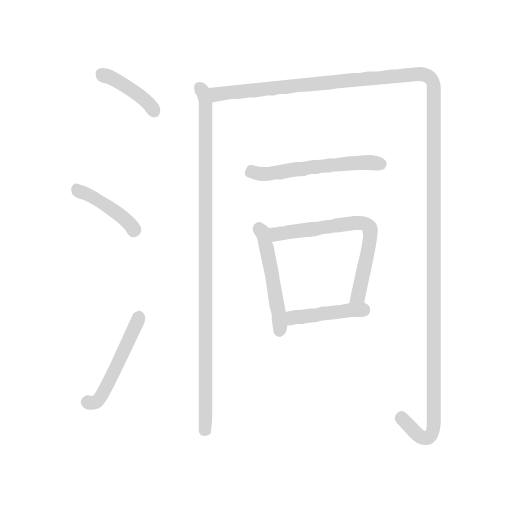
t = 0.00 s
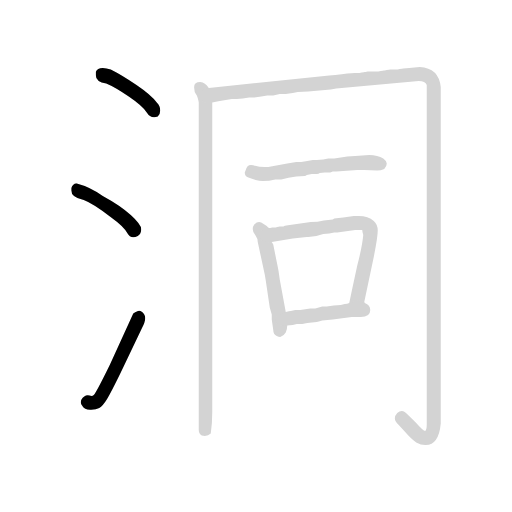
t = 1.55 s
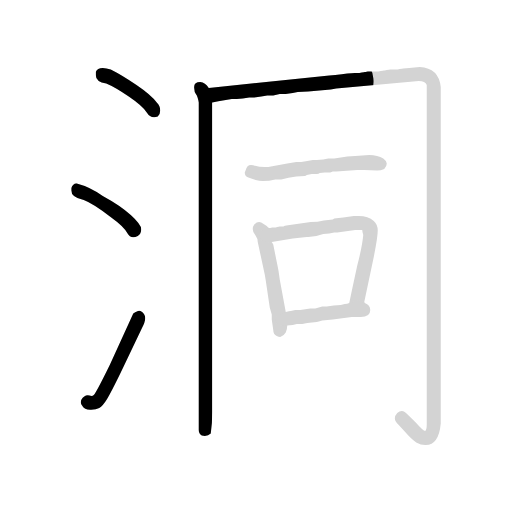
t = 3.10 s
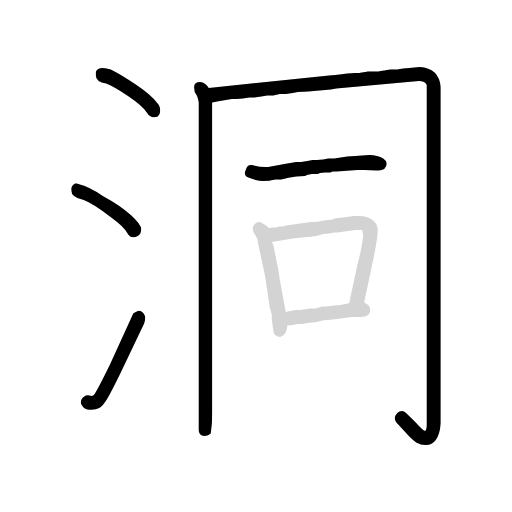
t = 4.66 s
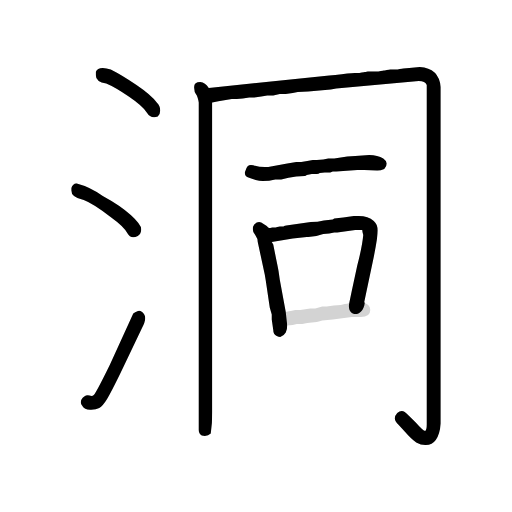
t = 6.21 s
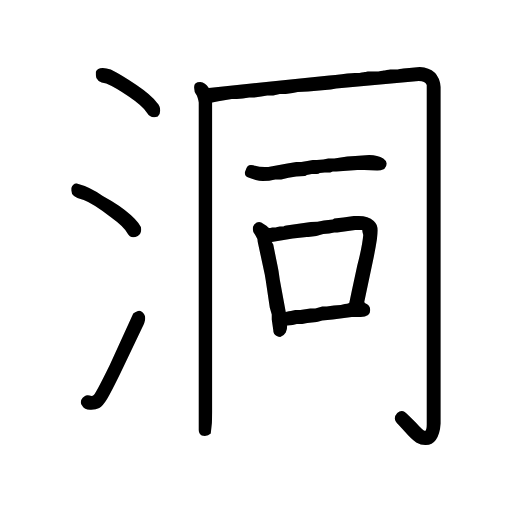
t = 7.76 s

The animated SVG that drew these frames (rendered in a browser with its animation timeline set to each time). Animation: 9 CSS @keyframes rules; one cycle of 7.76 s.

<svg xmlns="http://www.w3.org/2000/svg" version="1.1" viewBox="0 0 1024 1024">
  <g transform="scale(1.0, -1.0) translate(83.50, -848.00)">
    <style type="text/css">
      
        @keyframes keyframes0 {
          from {
            stroke: black;
            stroke-dashoffset: 388;
            stroke-width: 128;
          }
          56% {
            animation-timing-function: step-end;
            stroke: black;
            stroke-dashoffset: 0;
            stroke-width: 128;
          }
          to {
            stroke: black;
            stroke-width: 1024;
          }
        }
        #make-me-a-hanzi-animation-0 {
          animation: keyframes0 0.5657552083333334s both;
          animation-delay: 0s;
          animation-timing-function: linear;
        }
      
        @keyframes keyframes1 {
          from {
            stroke: black;
            stroke-dashoffset: 399;
            stroke-width: 128;
          }
          56% {
            animation-timing-function: step-end;
            stroke: black;
            stroke-dashoffset: 0;
            stroke-width: 128;
          }
          to {
            stroke: black;
            stroke-width: 1024;
          }
        }
        #make-me-a-hanzi-animation-1 {
          animation: keyframes1 0.57470703125s both;
          animation-delay: 0.5657552083333334s;
          animation-timing-function: linear;
        }
      
        @keyframes keyframes2 {
          from {
            stroke: black;
            stroke-dashoffset: 464;
            stroke-width: 128;
          }
          60% {
            animation-timing-function: step-end;
            stroke: black;
            stroke-dashoffset: 0;
            stroke-width: 128;
          }
          to {
            stroke: black;
            stroke-width: 1024;
          }
        }
        #make-me-a-hanzi-animation-2 {
          animation: keyframes2 0.6276041666666666s both;
          animation-delay: 1.1404622395833335s;
          animation-timing-function: linear;
        }
      
        @keyframes keyframes3 {
          from {
            stroke: black;
            stroke-dashoffset: 946;
            stroke-width: 128;
          }
          75% {
            animation-timing-function: step-end;
            stroke: black;
            stroke-dashoffset: 0;
            stroke-width: 128;
          }
          to {
            stroke: black;
            stroke-width: 1024;
          }
        }
        #make-me-a-hanzi-animation-3 {
          animation: keyframes3 1.0198567708333333s both;
          animation-delay: 1.76806640625s;
          animation-timing-function: linear;
        }
      
        @keyframes keyframes4 {
          from {
            stroke: black;
            stroke-dashoffset: 1488;
            stroke-width: 128;
          }
          83% {
            animation-timing-function: step-end;
            stroke: black;
            stroke-dashoffset: 0;
            stroke-width: 128;
          }
          to {
            stroke: black;
            stroke-width: 1024;
          }
        }
        #make-me-a-hanzi-animation-4 {
          animation: keyframes4 1.4609375s both;
          animation-delay: 2.787923177083333s;
          animation-timing-function: linear;
        }
      
        @keyframes keyframes5 {
          from {
            stroke: black;
            stroke-dashoffset: 521;
            stroke-width: 128;
          }
          63% {
            animation-timing-function: step-end;
            stroke: black;
            stroke-dashoffset: 0;
            stroke-width: 128;
          }
          to {
            stroke: black;
            stroke-width: 1024;
          }
        }
        #make-me-a-hanzi-animation-5 {
          animation: keyframes5 0.6739908854166666s both;
          animation-delay: 4.248860677083333s;
          animation-timing-function: linear;
        }
      
        @keyframes keyframes6 {
          from {
            stroke: black;
            stroke-dashoffset: 468;
            stroke-width: 128;
          }
          60% {
            animation-timing-function: step-end;
            stroke: black;
            stroke-dashoffset: 0;
            stroke-width: 128;
          }
          to {
            stroke: black;
            stroke-width: 1024;
          }
        }
        #make-me-a-hanzi-animation-6 {
          animation: keyframes6 0.630859375s both;
          animation-delay: 4.9228515625s;
          animation-timing-function: linear;
        }
      
        @keyframes keyframes7 {
          from {
            stroke: black;
            stroke-dashoffset: 610;
            stroke-width: 128;
          }
          67% {
            animation-timing-function: step-end;
            stroke: black;
            stroke-dashoffset: 0;
            stroke-width: 128;
          }
          to {
            stroke: black;
            stroke-width: 1024;
          }
        }
        #make-me-a-hanzi-animation-7 {
          animation: keyframes7 0.7464192708333334s both;
          animation-delay: 5.5537109375s;
          animation-timing-function: linear;
        }
      
        @keyframes keyframes8 {
          from {
            stroke: black;
            stroke-dashoffset: 407;
            stroke-width: 128;
          }
          57% {
            animation-timing-function: step-end;
            stroke: black;
            stroke-dashoffset: 0;
            stroke-width: 128;
          }
          to {
            stroke: black;
            stroke-width: 1024;
          }
        }
        #make-me-a-hanzi-animation-8 {
          animation: keyframes8 0.5812174479166666s both;
          animation-delay: 6.300130208333333s;
          animation-timing-function: linear;
        }
      
    </style>
    
      <path d="M 230 643 Q 219 658 189.5 678 Q 160 698 138 709 Q 129 712 122 712 Q 111 712 108 704 Q 108 700 108 698 Q 108 684 129 681 Q 146 674 174 655 Q 202 636 210 623 Q 218 610 232 615 Q 237 620 237 627 Q 237 636 230 643 Z" fill="lightgray" />
    
      <path d="M 122 456 Q 97 474 70 481 Q 63 482 59 472 Q 59 468 59 467 Q 59 453 84 448 Q 103 441 139 413 Q 164 395 171 382 Q 178 369 192 376 Q 199 380 199 389.5 Q 199 399 178 418 Q 157 437 122 456 Z" fill="lightgray" />
    
      <path d="M 205 219 Q 199 228 192.5 226 Q 186 224 183 221 L 136 118 Q 108 61 104 58 Q 101 55 95.5 57 Q 90 59 85 55 Q 78 50 78 43 Q 78 40 82 35 Q 85 29 96.5 28.5 Q 108 28 115 32 Q 122 36 130 49 Q 138 62 158 103 L 200 191 Q 207 204 207 212 Q 207 216 205 219 Z" fill="lightgray" />
    
      <path d="M 334 672 Q 327 683 317 684 Q 303 684 305 671 Q 305 664 308.5 659.5 Q 312 655 314 643 L 314 -12 Q 314 -19 320 -23 Q 331 -26 338 -19 Q 341 0 341 24 Q 341 29 341 35 L 341 643 L 334 672 Z" fill="lightgray" />
    
      <path d="M 575 697 L 334 672 C 304 669 311 638 341 643 Q 352 646 368 648 L 380 650 L 390 650 L 402 651 L 415 653 L 425 653 L 439 655 L 451 657 L 463 657 L 476 660 L 488 660 L 502 662 L 512 664 L 533 665 L 578 669 L 589 671 L 754 686 Q 767 686 770 678 Q 770 671 770 341 Q 770 10 770 -1 Q 770 -11 767 -14 Q 763 -14 748 3 Q 732 19 726 24 Q 719 29 711 22 Q 700 10 714 -2 L 725 -14 Q 739 -30 749 -37 Q 758 -42 767 -42 L 768 -42 Q 794 -42 798 1 Q 798 7 798 17 Q 798 19 798 21 L 798 674 Q 794 712 756 714 L 735 712 L 723 711 Q 721 711 716 710 Q 711 709 709 709 Q 707 709 703 709 Q 699 709 697 709 Q 695 709 690 708 Q 685 707 684 707 Q 683 707 678 706 Q 672 705 671 705 Q 669 705 664 705 Q 658 705 658 705 Q 657 705 652 705 Q 646 704 646 704 Q 645 704 640 703 Q 634 702 633 702 Q 631 702 626 702 Q 620 702 611 701 Q 601 700 587 698 L 575 697 Z" fill="lightgray" />
    
      <path d="M 479 489 Q 493 493 509 495 L 526 496 Q 528 496 530 498 L 540 500 L 550 500 Q 554 500 556 502 L 566 503 L 571 503 L 577 503 L 582 505 L 589 505 L 631 508 Q 638 508 645 508 Q 658 508 671 507 Q 678 507 685 510 Q 690 515 690 521 Q 690 526 683 531 Q 672 538 655 538 L 627 536 L 611 535 L 598 533 L 585 531 L 573 531 L 563 529 L 550 528 L 542 528 L 531 526 L 519 524 L 509 524 L 491 521 L 453 514 Q 449 514 446 514 Q 435 514 423 517.5 Q 411 521 408 508 L 406 503 Q 406 496 412 493.5 Q 418 491 428 488 Q 435 486 442 486 Q 455 486 467 489 L 479 489 Z" fill="lightgray" />
    
      <path d="M 460 219 Q 460 216 460 209 L 463 188 Q 463 179 470 176 Q 474 174 477 174 Q 484 176 488 183 Q 491 190 491 197 L 488 224 L 476 289 L 474 303 Q 474 305 469 329 L 463 359 L 460 364 C 446 391 469 382 455 392 Q 453 392 450 396 Q 446 399 439 403 Q 432 406 425 399 Q 422 395 422 390 Q 422 383 427 378 Q 432 371 432 364 L 446 299 L 448 287 L 456 233 L 460 219 Z" fill="lightgray" />
    
      <path d="M 646 242 L 645 244 L 664 334 Q 672 374 672 387 Q 672 399 664 406 Q 653 416 634 416 Q 629 416 624 416 L 603 413 L 585 411 L 582 409 L 564 407 Q 552 404 538 404 L 489 397 Q 486 397 485 396 Q 484 395 481 395 Q 477 395 476 395 Q 474 395 471 394 Q 467 393 466 393 Q 465 393 461 393 Q 456 392 455 392 C 425 389 430 359 460 364 L 502 371 L 530 374 L 533 374 Q 547 374 563 380 L 575 381 L 585 383 Q 589 383 591 383 L 627 388 L 641 388 Q 641 385 643 378 Q 641 355 631 317 L 620 266 L 615 242 C 609 213 643 212 646 242 Z" fill="lightgray" />
    
      <path d="M 491 197 L 502 198 L 510 200 L 521 200 L 531 202 L 550 204 L 554 205 L 561 207 L 582 209 L 620 214 L 638 214 Q 657 214 657 228 Q 657 238 646 242 C 634 248 634 248 615 242 Q 611 240 606 240 L 598 238 L 584 237 L 570 235 L 561 235 L 547 231 L 537 231 L 517 228 L 507 228 L 498 226 Q 495 226 488 224 C 459 217 461 194 491 197 Z" fill="lightgray" />
    
    
      <clipPath id="make-me-a-hanzi-clip-0">
        <path d="M 230 643 Q 219 658 189.5 678 Q 160 698 138 709 Q 129 712 122 712 Q 111 712 108 704 Q 108 700 108 698 Q 108 684 129 681 Q 146 674 174 655 Q 202 636 210 623 Q 218 610 232 615 Q 237 620 237 627 Q 237 636 230 643 Z" />
      </clipPath>
      <path clip-path="url(#make-me-a-hanzi-clip-0)" d="M 118 701 L 188 662 L 225 625" fill="none" id="make-me-a-hanzi-animation-0" stroke-dasharray="260 520" stroke-linecap="round" />
    
      <clipPath id="make-me-a-hanzi-clip-1">
        <path d="M 122 456 Q 97 474 70 481 Q 63 482 59 472 Q 59 468 59 467 Q 59 453 84 448 Q 103 441 139 413 Q 164 395 171 382 Q 178 369 192 376 Q 199 380 199 389.5 Q 199 399 178 418 Q 157 437 122 456 Z" />
      </clipPath>
      <path clip-path="url(#make-me-a-hanzi-clip-1)" d="M 70 470 L 146 426 L 175 403 L 184 387" fill="none" id="make-me-a-hanzi-animation-1" stroke-dasharray="271 542" stroke-linecap="round" />
    
      <clipPath id="make-me-a-hanzi-clip-2">
        <path d="M 205 219 Q 199 228 192.5 226 Q 186 224 183 221 L 136 118 Q 108 61 104 58 Q 101 55 95.5 57 Q 90 59 85 55 Q 78 50 78 43 Q 78 40 82 35 Q 85 29 96.5 28.5 Q 108 28 115 32 Q 122 36 130 49 Q 138 62 158 103 L 200 191 Q 207 204 207 212 Q 207 216 205 219 Z" />
      </clipPath>
      <path clip-path="url(#make-me-a-hanzi-clip-2)" d="M 90 44 L 110 45 L 116 51 L 193 213" fill="none" id="make-me-a-hanzi-animation-2" stroke-dasharray="336 672" stroke-linecap="round" />
    
      <clipPath id="make-me-a-hanzi-clip-3">
        <path d="M 334 672 Q 327 683 317 684 Q 303 684 305 671 Q 305 664 308.5 659.5 Q 312 655 314 643 L 314 -12 Q 314 -19 320 -23 Q 331 -26 338 -19 Q 341 0 341 24 Q 341 29 341 35 L 341 643 L 334 672 Z" />
      </clipPath>
      <path clip-path="url(#make-me-a-hanzi-clip-3)" d="M 315 674 L 328 647 L 326 -13" fill="none" id="make-me-a-hanzi-animation-3" stroke-dasharray="818 1636" stroke-linecap="round" />
    
      <clipPath id="make-me-a-hanzi-clip-4">
        <path d="M 575 697 L 334 672 C 304 669 311 638 341 643 Q 352 646 368 648 L 380 650 L 390 650 L 402 651 L 415 653 L 425 653 L 439 655 L 451 657 L 463 657 L 476 660 L 488 660 L 502 662 L 512 664 L 533 665 L 578 669 L 589 671 L 754 686 Q 767 686 770 678 Q 770 671 770 341 Q 770 10 770 -1 Q 770 -11 767 -14 Q 763 -14 748 3 Q 732 19 726 24 Q 719 29 711 22 Q 700 10 714 -2 L 725 -14 Q 739 -30 749 -37 Q 758 -42 767 -42 L 768 -42 Q 794 -42 798 1 Q 798 7 798 17 Q 798 19 798 21 L 798 674 Q 794 712 756 714 L 735 712 L 723 711 Q 721 711 716 710 Q 711 709 709 709 Q 707 709 703 709 Q 699 709 697 709 Q 695 709 690 708 Q 685 707 684 707 Q 683 707 678 706 Q 672 705 671 705 Q 669 705 664 705 Q 658 705 658 705 Q 657 705 652 705 Q 646 704 646 704 Q 645 704 640 703 Q 634 702 633 702 Q 631 702 626 702 Q 620 702 611 701 Q 601 700 587 698 L 575 697 Z" />
      </clipPath>
      <path clip-path="url(#make-me-a-hanzi-clip-4)" d="M 342 666 L 359 660 L 752 700 L 779 690 L 785 666 L 780 326 L 785 316 L 785 29 L 780 -19 L 771 -28 L 759 -26 L 720 12" fill="none" id="make-me-a-hanzi-animation-4" stroke-dasharray="1360 2720" stroke-linecap="round" />
    
      <clipPath id="make-me-a-hanzi-clip-5">
        <path d="M 479 489 Q 493 493 509 495 L 526 496 Q 528 496 530 498 L 540 500 L 550 500 Q 554 500 556 502 L 566 503 L 571 503 L 577 503 L 582 505 L 589 505 L 631 508 Q 638 508 645 508 Q 658 508 671 507 Q 678 507 685 510 Q 690 515 690 521 Q 690 526 683 531 Q 672 538 655 538 L 627 536 L 611 535 L 598 533 L 585 531 L 573 531 L 563 529 L 550 528 L 542 528 L 531 526 L 519 524 L 509 524 L 491 521 L 453 514 Q 449 514 446 514 Q 435 514 423 517.5 Q 411 521 408 508 L 406 503 Q 406 496 412 493.5 Q 418 491 428 488 Q 435 486 442 486 Q 455 486 467 489 L 479 489 Z" />
      </clipPath>
      <path clip-path="url(#make-me-a-hanzi-clip-5)" d="M 415 502 L 448 499 L 635 523 L 678 520" fill="none" id="make-me-a-hanzi-animation-5" stroke-dasharray="393 786" stroke-linecap="round" />
    
      <clipPath id="make-me-a-hanzi-clip-6">
        <path d="M 460 219 Q 460 216 460 209 L 463 188 Q 463 179 470 176 Q 474 174 477 174 Q 484 176 488 183 Q 491 190 491 197 L 488 224 L 476 289 L 474 303 Q 474 305 469 329 L 463 359 L 460 364 C 446 391 469 382 455 392 Q 453 392 450 396 Q 446 399 439 403 Q 432 406 425 399 Q 422 395 422 390 Q 422 383 427 378 Q 432 371 432 364 L 446 299 L 448 287 L 456 233 L 460 219 Z" />
      </clipPath>
      <path clip-path="url(#make-me-a-hanzi-clip-6)" d="M 434 391 L 442 382 L 458 317 L 476 185" fill="none" id="make-me-a-hanzi-animation-6" stroke-dasharray="340 680" stroke-linecap="round" />
    
      <clipPath id="make-me-a-hanzi-clip-7">
        <path d="M 646 242 L 645 244 L 664 334 Q 672 374 672 387 Q 672 399 664 406 Q 653 416 634 416 Q 629 416 624 416 L 603 413 L 585 411 L 582 409 L 564 407 Q 552 404 538 404 L 489 397 Q 486 397 485 396 Q 484 395 481 395 Q 477 395 476 395 Q 474 395 471 394 Q 467 393 466 393 Q 465 393 461 393 Q 456 392 455 392 C 425 389 430 359 460 364 L 502 371 L 530 374 L 533 374 Q 547 374 563 380 L 575 381 L 585 383 Q 589 383 591 383 L 627 388 L 641 388 Q 641 385 643 378 Q 641 355 631 317 L 620 266 L 615 242 C 609 213 643 212 646 242 Z" />
      </clipPath>
      <path clip-path="url(#make-me-a-hanzi-clip-7)" d="M 458 385 L 479 380 L 600 399 L 651 399 L 657 389 L 653 345 L 636 269 L 623 247" fill="none" id="make-me-a-hanzi-animation-7" stroke-dasharray="482 964" stroke-linecap="round" />
    
      <clipPath id="make-me-a-hanzi-clip-8">
        <path d="M 491 197 L 502 198 L 510 200 L 521 200 L 531 202 L 550 204 L 554 205 L 561 207 L 582 209 L 620 214 L 638 214 Q 657 214 657 228 Q 657 238 646 242 C 634 248 634 248 615 242 Q 611 240 606 240 L 598 238 L 584 237 L 570 235 L 561 235 L 547 231 L 537 231 L 517 228 L 507 228 L 498 226 Q 495 226 488 224 C 459 217 461 194 491 197 Z" />
      </clipPath>
      <path clip-path="url(#make-me-a-hanzi-clip-8)" d="M 496 204 L 512 214 L 643 228" fill="none" id="make-me-a-hanzi-animation-8" stroke-dasharray="279 558" stroke-linecap="round" />
    
  </g>
</svg>
